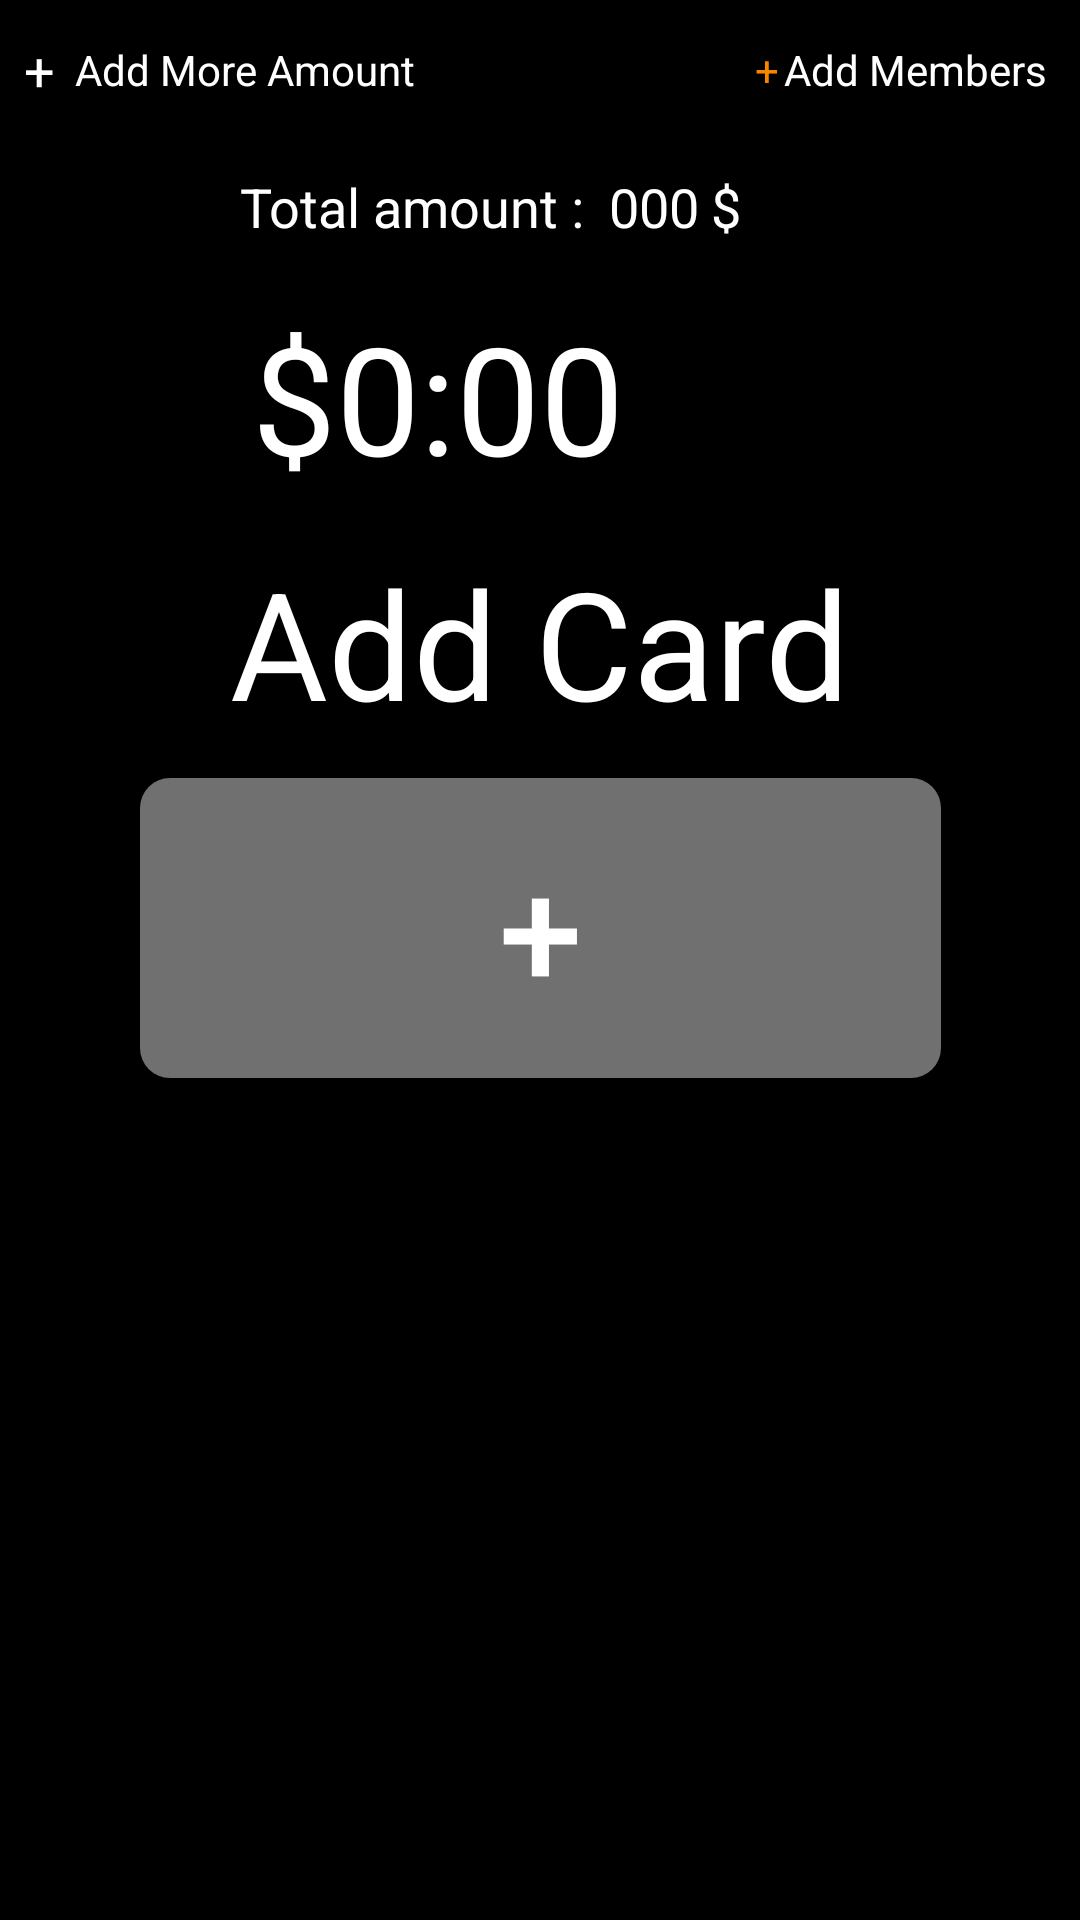

This screen was rendered from an Android layout file. Write that file and the resources it references.
<!-- AndroidManifest.xml: application theme Theme.BillCoverPrototype -->
<!-- res/layout/activity_group_payment.xml -->
<?xml version="1.0" encoding="utf-8"?>

<androidx.constraintlayout.widget.ConstraintLayout xmlns:android="http://schemas.android.com/apk/res/android"
    xmlns:app="http://schemas.android.com/apk/res-auto"
    xmlns:tools="http://schemas.android.com/tools"
    android:layout_width="match_parent"
    android:layout_height="match_parent"
    tools:context=".GroupPaymentActivity"
    android:background="@color/black">

    <androidx.constraintlayout.widget.ConstraintLayout
        android:layout_width="match_parent"
        android:layout_height="0dp"
        app:layout_constraintBottom_toBottomOf="parent"
        app:layout_constraintEnd_toEndOf="parent"
        app:layout_constraintHeight_percent=".7"
        app:layout_constraintHorizontal_bias="0.0"
        app:layout_constraintStart_toStartOf="parent"
        app:layout_constraintTop_toTopOf="parent"
        app:layout_constraintVertical_bias="0.0">

        <com.google.android.material.textfield.TextInputEditText
            android:id="@+id/et_payAmount"
            android:layout_width="200dp"
            android:layout_height="wrap_content"
            android:layout_marginTop="8dp"
            android:focusedByDefault="true"
            android:hint="$0:00"
            android:inputType="number"
            android:textColor="@color/white"
            android:textColorHint="@color/white"
            android:textSize="50sp"
            app:layout_constraintEnd_toEndOf="parent"
            app:layout_constraintStart_toStartOf="parent"
            app:layout_constraintTop_toBottomOf="@+id/tv_remain_amount" />

        <TextView
            android:id="@+id/textView"
            android:layout_width="wrap_content"
            android:layout_height="wrap_content"
            android:layout_marginTop="8dp"
            android:text="Add Card"
            android:textColor="@color/white"
            android:textSize="50sp"
            app:layout_constraintEnd_toEndOf="parent"
            app:layout_constraintStart_toStartOf="parent"
            app:layout_constraintTop_toBottomOf="@+id/et_payAmount" />

        <Button
            android:id="@+id/button"
            android:layout_width="267dp"
            android:layout_height="100dp"
            android:layout_marginTop="12dp"
            android:background="@drawable/card_button"
            android:text="+"
            android:textColor="@color/white"
            android:textSize="50sp"
            app:layout_constraintEnd_toEndOf="parent"
            app:layout_constraintStart_toStartOf="parent"
            app:layout_constraintTop_toBottomOf="@+id/textView" />

        <TextView
            android:id="@+id/textView4"
            android:layout_width="wrap_content"
            android:layout_height="wrap_content"
            android:text="+"
            android:textColor="@color/orange"
            app:layout_constraintBottom_toBottomOf="parent"
            app:layout_constraintEnd_toStartOf="@+id/textView2"
            app:layout_constraintHorizontal_bias="0.993"
            app:layout_constraintStart_toStartOf="parent"
            app:layout_constraintTop_toTopOf="parent"
            app:layout_constraintVertical_bias="0.032" />

        <TextView
            android:id="@+id/textView2"
            android:layout_width="wrap_content"
            android:layout_height="wrap_content"
            android:text="Add Members"
            android:textColor="@color/white"
            app:layout_constraintBottom_toBottomOf="parent"
            app:layout_constraintEnd_toEndOf="parent"
            app:layout_constraintHorizontal_bias="0.960"
            app:layout_constraintStart_toStartOf="parent"
            app:layout_constraintTop_toTopOf="parent"
            app:layout_constraintVertical_bias="0.032" />

        <TextView
            android:id="@+id/addAmount"
            android:layout_width="wrap_content"
            android:layout_height="wrap_content"
            android:text="  Add More Amount"
            android:textColor="@color/white"
            app:layout_constraintBottom_toBottomOf="@+id/textView4"
            app:layout_constraintStart_toEndOf="@+id/textView6"
            app:layout_constraintTop_toTopOf="@+id/textView4" />

        <TextView
            android:id="@+id/textView6"
            android:layout_width="wrap_content"
            android:layout_height="wrap_content"
            android:layout_marginStart="8dp"
            android:text="+"
            android:textColor="@color/white"
            android:textSize="18sp"
            app:layout_constraintBottom_toBottomOf="@+id/addAmount"
            app:layout_constraintStart_toStartOf="parent"
            app:layout_constraintTop_toTopOf="@+id/addAmount" />

        <TextView
            android:id="@+id/tv_remain_amount"
            android:layout_width="wrap_content"
            android:layout_height="wrap_content"
            android:layout_marginStart="8dp"
            android:text="000"
            android:textColor="@color/white"
            android:textSize="18sp"
            app:layout_constraintBottom_toBottomOf="@+id/textView9"
            app:layout_constraintStart_toEndOf="@+id/textView9"
            app:layout_constraintTop_toTopOf="@+id/textView9" />

        <TextView
            android:id="@+id/tv_totalAmount"
            android:layout_width="wrap_content"
            android:layout_height="wrap_content"
            android:layout_marginTop="24dp"
            android:text="Total amout:100$"
            android:textColor="@color/white"
            android:textSize="18sp"
            android:visibility="gone"
            app:layout_constraintEnd_toEndOf="parent"
            app:layout_constraintStart_toStartOf="parent"
            app:layout_constraintTop_toBottomOf="@+id/textView2" />

        <TextView
            android:id="@+id/textView9"
            android:layout_width="wrap_content"
            android:layout_height="wrap_content"
            android:layout_marginTop="24dp"
            android:text="Total amount :"
            android:textColor="@color/white"
            android:textSize="18sp"
            app:layout_constraintStart_toStartOf="@+id/et_payAmount"
            app:layout_constraintTop_toBottomOf="@+id/textView2" />

        <TextView
            android:id="@+id/textView10"
            android:layout_width="wrap_content"
            android:layout_height="wrap_content"
            android:layout_marginStart="4dp"
            android:text="$"
            android:textColor="@color/white"
            android:textSize="18sp"
            app:layout_constraintBottom_toBottomOf="@+id/tv_remain_amount"
            app:layout_constraintStart_toEndOf="@+id/tv_remain_amount"
            app:layout_constraintTop_toTopOf="@+id/tv_remain_amount" />
    </androidx.constraintlayout.widget.ConstraintLayout>

</androidx.constraintlayout.widget.ConstraintLayout>
<!-- resources referenced by this layout -->
<resources>
  <color name="black">#FF000000</color>
  <color name="orange">#F88400</color>
  <color name="white">#FFFFFFFF</color>
  <!-- drawable card_button (drawable) -->
  <?xml version="1.0" encoding="utf-8"?>
  
  <shape android:shape="rectangle"
      xmlns:android="http://schemas.android.com/apk/res/android">
      <solid android:color="@color/hint_grey"/>
      <corners android:radius="10sp"/>
  
  </shape>
  <style name="Theme.BillCoverPrototype" parent="Theme.AppCompat.Light.NoActionBar">
          
          <item name="colorPrimary">@color/purple_500</item>
          <item name="colorPrimaryVariant">@color/purple_700</item>
          <item name="colorOnPrimary">@color/white</item>
          
          <item name="colorSecondary">@color/teal_200</item>
          <item name="colorSecondaryVariant">@color/teal_700</item>
          <item name="colorOnSecondary">@color/black</item>
          
          <item name="android:statusBarColor" tools:targetApi="l">?attr/colorPrimaryVariant</item>
          
      </style>
  <color name="hint_grey">#707070</color>
  <color name="purple_500">#FF6200EE</color>
  <color name="purple_700">#FF3700B3</color>
  <color name="teal_200">#FF03DAC5</color>
  <color name="teal_700">#FF018786</color>
</resources>
